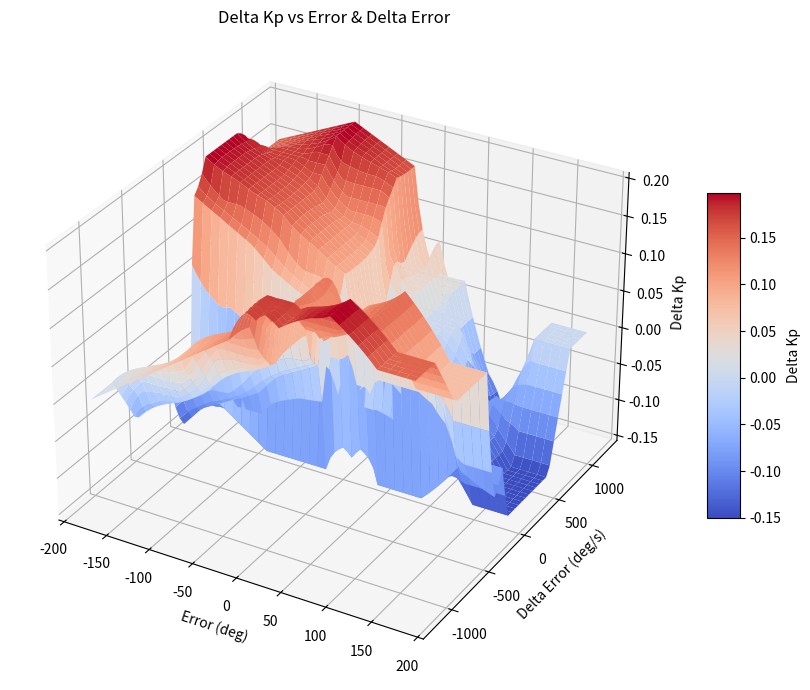
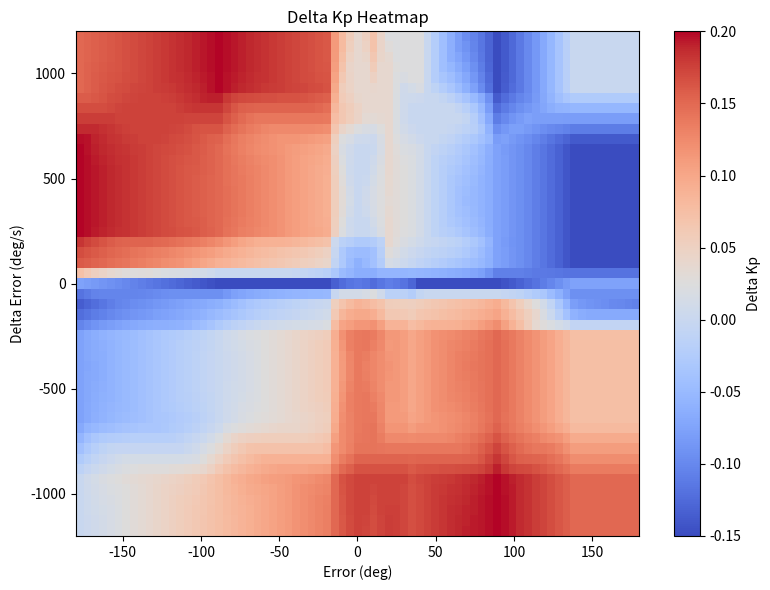
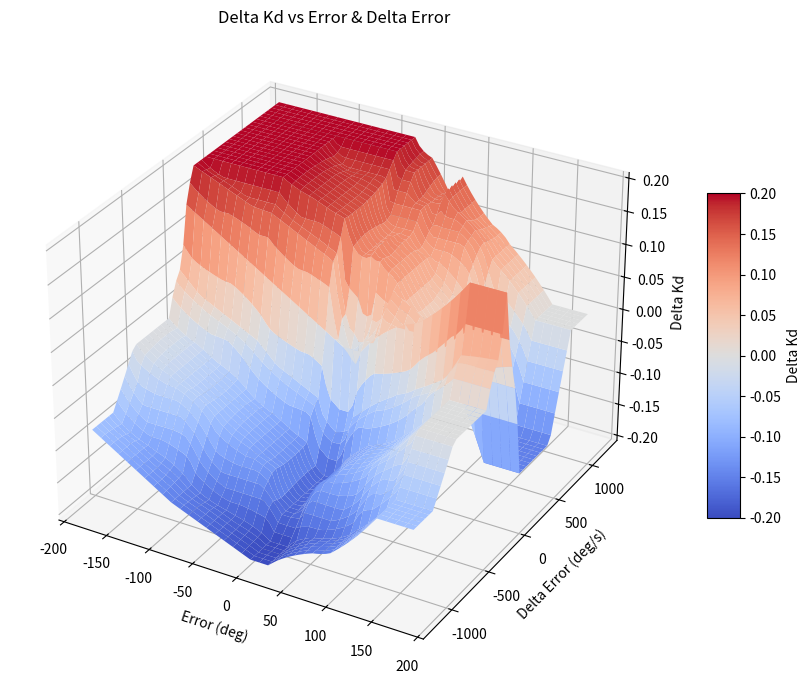
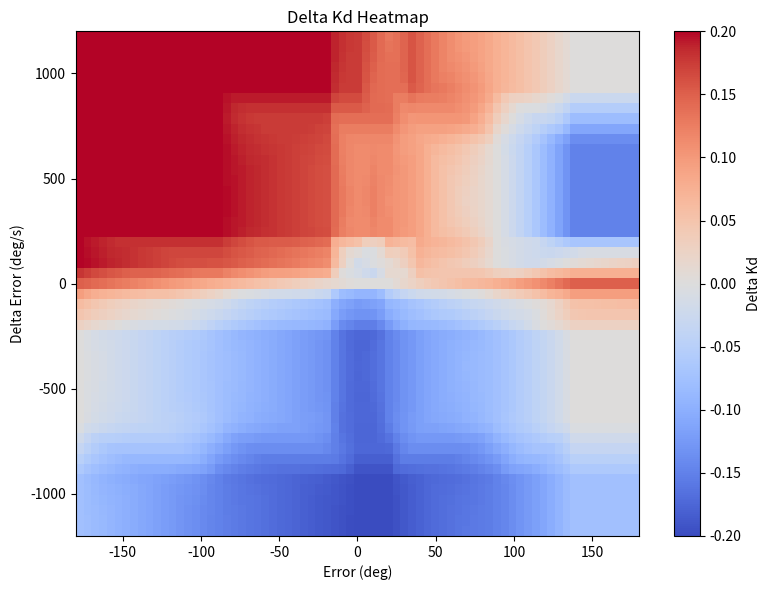

Source code (Python) for these figures, in order:
import numpy as np
import csv
import matplotlib.pyplot as plt
from mpl_toolkits.mplot3d import Axes3D  # noqa

# -------------------------------
# 1. Fuzzy system definitions
# -------------------------------

NUM_SETS = 7
labels = ['NB', 'NM', 'NS', 'ZO', 'PS', 'PM', 'PB']

# Error membership functions [a, b, c]
error_mf_points = np.array([
    [-180.0, -180.0,  -90.0],   # NB
    [-180.0,  -90.0,    0.0],   # NM
    [ -90.0,    0.0,   90.0],   # NS
    [ -20.0,    0.0,   20.0],   # ZO
    [   0.0,   20.0,   40.0],   # PS
    [  20.0,   70.0,  140.0],   # PM
    [  90.0,  180.0,  180.0]    # PB
])

# Delta-error membership functions [a, b, c]
delta_error_mf_points = np.array([
    [-1200.0, -1200.0,  -680.0],  # NB
    [ -950.0,  -400.0,     0.0],  # NM
    [ -240.0,  -100.0,     0.0],  # NS
    [  -80.0,     0.0,    80.0],  # ZO
    [    0.0,   100.0,   240.0],  # PS
    [    0.0,   400.0,   950.0],  # PM
    [  680.0,  1200.0,  1200.0]   # PB
])

# Output centroids (for both Kp and Kd)
OUTPUT_CENTROIDS = np.array([-0.20, -0.15, -0.075, 0.0, 0.075, 0.15, 0.20])

# Rule bases (indices 0..6 → NB..PB)
KP_Rule_Base = np.array([
    [3, 4, 5, 6, 6, 6, 5],
    [2, 3, 4, 6, 5, 5, 4],
    [1, 2, 3, 5, 4, 4, 1],
    [2, 1, 1, 2, 2, 1, 2],
    [5, 4, 3, 1, 3, 2, 1],
    [6, 5, 4, 2, 3, 2, 1],
    [5, 6, 5, 2, 2, 1, 3]
])

KD_Rule_Base = np.array([
    [2, 1, 0, 0, 0, 1, 2],
    [3, 2, 1, 0, 1, 2, 3],
    [4, 3, 2, 1, 2, 3, 4],
    [5, 4, 3, 3, 3, 4, 5],
    [6, 5, 4, 1, 2, 3, 4],
    [6, 6, 5, 4, 4, 3, 1],
    [6, 6, 6, 5, 4, 4, 3]
])


def tri_mf(x, a, b, c):
    """Triangular membership function μ(x; a,b,c)."""
    if x < a or x > c:
        return 0.0
    if a == b and x <= b:   # left shoulder
        return 1.0
    if b == c and x >= b:   # right shoulder
        return 1.0
    if a <= x <= b:
        return (x - a) / (b - a) if b != a else 1.0
    if b < x <= c:
        return (c - x) / (c - b) if c != b else 1.0
    return 0.0


def fuzzify_error(e):
    return np.array([tri_mf(e, *error_mf_points[i]) for i in range(NUM_SETS)])


def fuzzify_delta_error(de):
    return np.array([tri_mf(de, *delta_error_mf_points[i]) for i in range(NUM_SETS)])


def infer_output(mu_e, mu_de, rule_base):
    """Mamdani min-max inference; returns aggregated μ_out[0..6]."""
    aggregated = np.zeros(NUM_SETS)
    for i in range(NUM_SETS):      # over Δe sets
        for j in range(NUM_SETS):  # over e sets
            alpha = min(mu_de[i], mu_e[j])
            if alpha <= 0:
                continue
            out_idx = rule_base[i, j]
            aggregated[out_idx] = max(aggregated[out_idx], alpha)
    return aggregated


def defuzzify(aggregated):
    num = np.sum(aggregated * OUTPUT_CENTROIDS)
    den = np.sum(aggregated)
    return num / den if den != 0 else 0.0


def compute_dKp_dKd(e, de):
    """Single-point evaluation: (error, delta_error) -> (delta_Kp, delta_Kd)."""
    mu_e = fuzzify_error(e)
    mu_de = fuzzify_delta_error(de)

    agg_kp = infer_output(mu_e, mu_de, KP_Rule_Base)
    agg_kd = infer_output(mu_e, mu_de, KD_Rule_Base)

    dKp = defuzzify(agg_kp)
    dKd = defuzzify(agg_kd)
    return dKp, dKd


# -------------------------------
# 2. Sweep full input space
# -------------------------------

# Resolution: adjust step sizes to trade off density vs runtime
ERROR_MIN, ERROR_MAX, ERROR_STEP = -180.0, 180.0, 5.0
DE_MIN, DE_MAX, DE_STEP = -1200.0, 1200.0, 50.0

errors = np.arange(ERROR_MIN, ERROR_MAX + 1e-9, ERROR_STEP)
derrors = np.arange(DE_MIN, DE_MAX + 1e-9, DE_STEP)

records = []  # list of dicts: for CSV + analysis

for e in errors:
    for de in derrors:
        dKp, dKd = compute_dKp_dKd(e, de)
        records.append({
            "error": e,
            "delta_error": de,
            "delta_Kp": dKp,
            "delta_Kd": dKd
        })

print(f"Generated {len(records)} grid points.")


# -------------------------------
# 3. Save results to CSV
# -------------------------------

csv_filename = "fuzzy_surface_all_cases.csv"
with open(csv_filename, mode="w", newline="") as f:
    writer = csv.DictWriter(f, fieldnames=["error", "delta_error", "delta_Kp", "delta_Kd"])
    writer.writeheader()
    for row in records:
        writer.writerow(row)

print(f"Saved grid results to {csv_filename}")


# -------------------------------
# 4. Convert to arrays for plotting
# -------------------------------

E_vals = np.array([r["error"] for r in records])
DE_vals = np.array([r["delta_error"] for r in records])
dKp_vals = np.array([r["delta_Kp"] for r in records])
dKd_vals = np.array([r["delta_Kd"] for r in records])

# reshape into 2D grids for surface/heatmap
E_grid = errors
DE_grid = derrors
E_mesh, DE_mesh = np.meshgrid(E_grid, DE_grid, indexing="ij")  # [N_e, N_de][web:20][web:29]

dKp_grid = dKp_vals.reshape(len(E_grid), len(DE_grid))
dKd_grid = dKd_vals.reshape(len(E_grid), len(DE_grid))


# -------------------------------
# 5. Plot 3D surface + heatmap
# -------------------------------

def make_surface_and_heatmap(Z, zlabel, fname_prefix):
    # 3D surface
    fig = plt.figure(figsize=(10, 7))
    ax = fig.add_subplot(111, projection='3d')  # 3D projection[web:14][web:16]
    surf = ax.plot_surface(E_mesh, DE_mesh, Z,
                           cmap="coolwarm", linewidth=0, antialiased=True)
    ax.set_xlabel("Error (deg)")
    ax.set_ylabel("Delta Error (deg/s)")
    ax.set_zlabel(zlabel)
    ax.set_title(f"{zlabel} vs Error & Delta Error")
    fig.colorbar(surf, shrink=0.5, aspect=10, label=zlabel)
    plt.tight_layout()
    plt.savefig(f"{fname_prefix}_surface.png", dpi=300)
    plt.close(fig)

    # 2D heatmap
    fig2, ax2 = plt.subplots(figsize=(8, 6))
    im = ax2.imshow(Z.T, origin="lower",
                    extent=[ERROR_MIN, ERROR_MAX, DE_MIN, DE_MAX],
                    aspect="auto", cmap="coolwarm")
    ax2.set_xlabel("Error (deg)")
    ax2.set_ylabel("Delta Error (deg/s)")
    ax2.set_title(f"{zlabel} Heatmap")
    cbar = fig2.colorbar(im, ax=ax2)
    cbar.set_label(zlabel)
    plt.tight_layout()
    plt.savefig(f"{fname_prefix}_heatmap.png", dpi=300)
    plt.close(fig2)


make_surface_and_heatmap(dKp_grid, "Delta Kp", "delta_kp")
make_surface_and_heatmap(dKd_grid, "Delta Kd", "delta_kd")

print("Generated plots: delta_kp_surface.png, delta_kp_heatmap.png, "
      "delta_kd_surface.png, delta_kd_heatmap.png")
